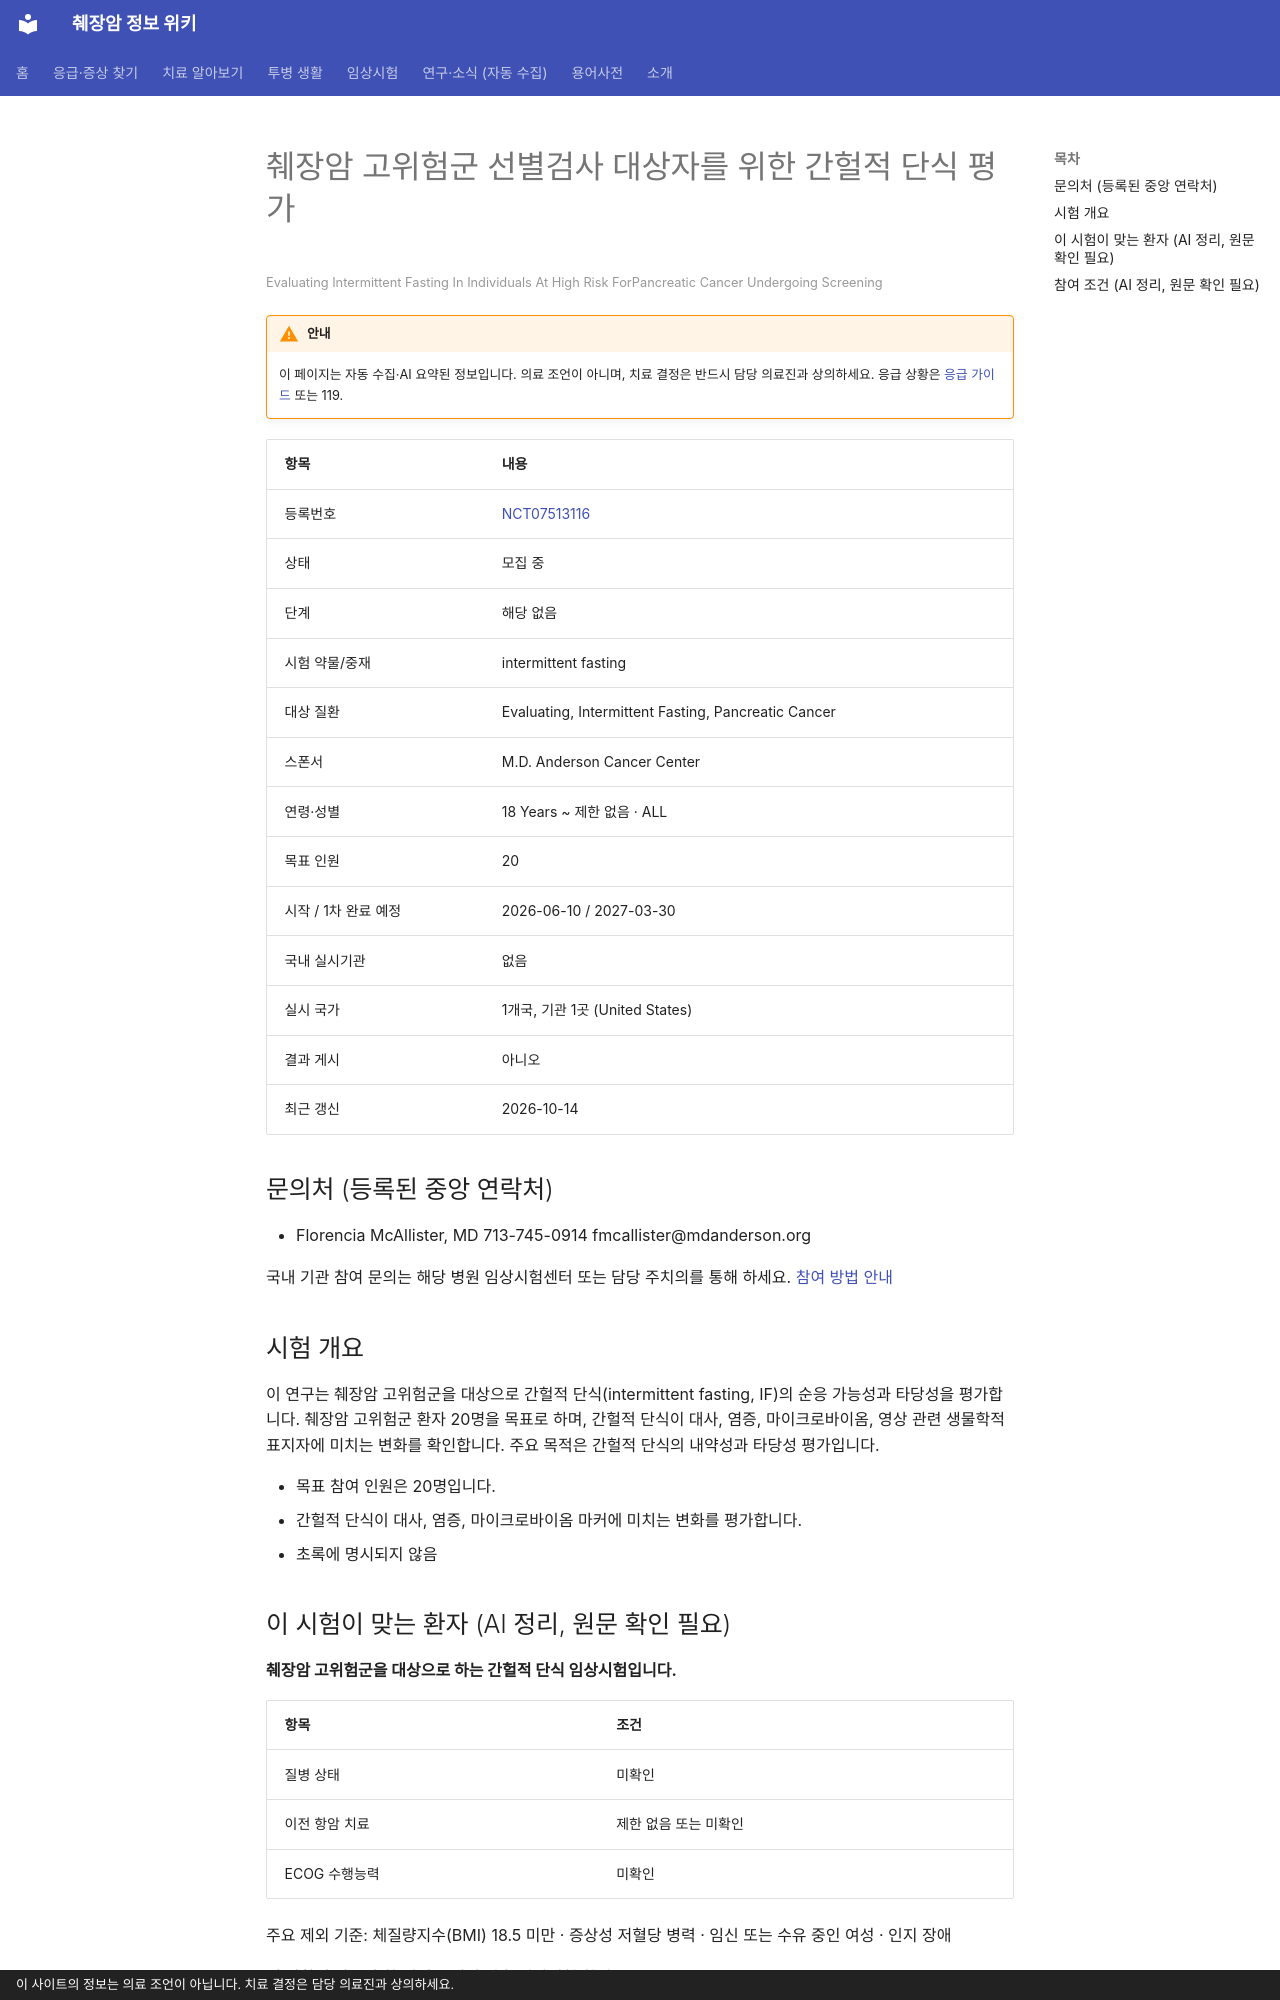

repository: hizorro88-rgb/papersearcher · page: _generated/trials/NCT07513116/index.html · generator: mkdocs · copyright: 이 사이트의 정보는 의료 조언이 아닙니다. 치료 결정은 담당 의료진과 상의하세요.

---
title: "NCT07513116 췌장암 고위험군 선별검사 대상자를 위한 간헐적 단식 평가"
description: "해당 없음 · 모집 중"
comments: true
search:
  boost: 0.4
---

# 췌장암 고위험군 선별검사 대상자를 위한 간헐적 단식 평가

<small>Evaluating Intermittent Fasting In Individuals At High Risk ForPancreatic Cancer Undergoing Screening</small>

!!! warning "안내"
    이 페이지는 자동 수집·AI 요약된 정보입니다. 의료 조언이 아니며, 치료 결정은 반드시 담당 의료진과 상의하세요. 응급 상황은 [응급 가이드](../../guides/emergency/index.md) 또는 119.

| 항목 | 내용 |
|---|---|
| 등록번호 | [NCT07513116](https://clinicaltrials.gov/study/NCT07513116) |
| 상태 | 모집 중 |
| 단계 | 해당 없음 |
| 시험 약물/중재 | intermittent fasting |
| 대상 질환 | Evaluating, Intermittent Fasting, Pancreatic Cancer |
| 스폰서 | M.D. Anderson Cancer Center |
| 연령·성별 | 18 Years ~ 제한 없음 · ALL |
| 목표 인원 | 20 |
| 시작 / 1차 완료 예정 | 2026-06-10 / 2027-03-30 |
| 국내 실시기관 | 없음 |
| 실시 국가 | 1개국, 기관 1곳 (United States) |
| 결과 게시 | 아니오 |
| 최근 갱신 | 2026-10-14 |

## 문의처 (등록된 중앙 연락처)

- Florencia McAllister, MD 713-745-0914 fmcallister@mdanderson.org

국내 기관 참여 문의는 해당 병원 임상시험센터 또는 담당 주치의를 통해 하세요. [참여 방법 안내](../../guides/trials/how-to-apply.md)

## 시험 개요

이 연구는 췌장암 고위험군을 대상으로 간헐적 단식(intermittent fasting, IF)의 순응 가능성과 타당성을 평가합니다. 췌장암 고위험군 환자 20명을 목표로 하며, 간헐적 단식이 대사, 염증, 마이크로바이옴, 영상 관련 생물학적 표지자에 미치는 변화를 확인합니다. 주요 목적은 간헐적 단식의 내약성과 타당성 평가입니다.

- 목표 참여 인원은 20명입니다.
- 간헐적 단식이 대사, 염증, 마이크로바이옴 마커에 미치는 변화를 평가합니다.
- 초록에 명시되지 않음

## 이 시험이 맞는 환자 (AI 정리, 원문 확인 필요)

**췌장암 고위험군을 대상으로 하는 간헐적 단식 임상시험입니다.**

| 항목 | 조건 |
|---|---|
| 질병 상태 | 미확인 |
| 이전 항암 치료 | 제한 없음 또는 미확인 |
| ECOG 수행능력 | 미확인 |

주요 제외 기준: 체질량지수(BMI) 18.5 미만 · 증상성 저혈당 병력 · 임신 또는 수유 중인 여성 · 인지 장애

내 상황에 맞는지 한 번에 보려면 [맞춤 임상시험 찾기](../../guides/trials/finder.md).
